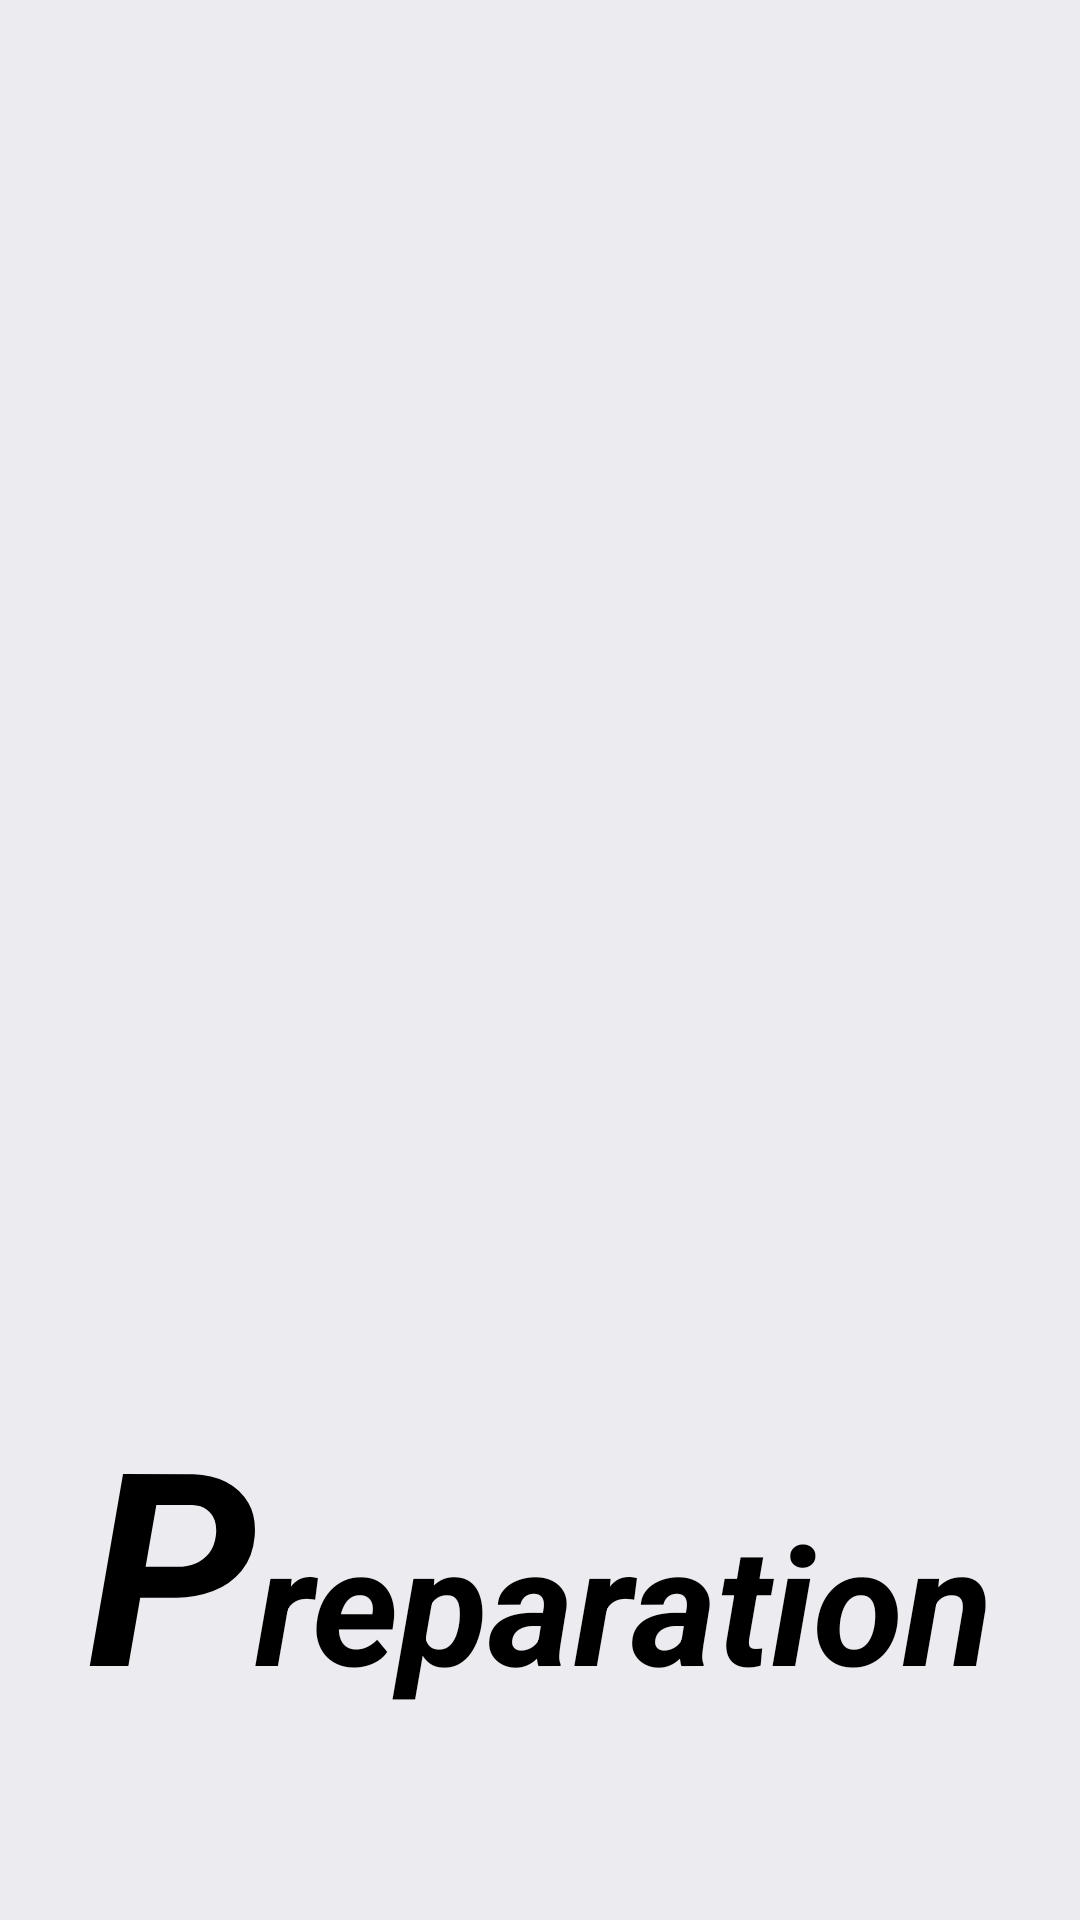

Write the Android layout XML for this screen, with the resource values it uses.
<!-- AndroidManifest.xml: application theme Theme.Preparation -->
<!-- res/layout/activity_splash_screen.xml -->
<?xml version="1.0" encoding="utf-8"?>
<LinearLayout xmlns:android="http://schemas.android.com/apk/res/android"
    xmlns:tools="http://schemas.android.com/tools"
    android:layout_width="match_parent"
    android:layout_height="match_parent"
    android:orientation="vertical"
    android:gravity="center"
    android:background="@color/appColor"
    tools:context=".activities.SplashScreen">

    <ImageView
        android:id="@+id/imageView"
        android:layout_width="match_parent"
        android:layout_height="400dp"
        android:contentDescription="Logo" />

    <LinearLayout
        android:layout_width="match_parent"
        android:layout_height="wrap_content"
        android:weightSum="2"
        android:orientation="horizontal">

        <TextView
            android:id="@+id/textView1"
            android:layout_width="wrap_content"
            android:layout_height="wrap_content"
            android:text="P"
            android:textColor="@color/black"
            android:textStyle="bold|italic"
            android:textSize="90dp"
            android:textAlignment="viewEnd"
            android:layout_weight="1"
            />
        <TextView
            android:id="@+id/textView2"
            android:layout_width="wrap_content"
            android:layout_height="wrap_content"
            android:text="reparation"
            android:textColor="@color/black"
            android:textSize="55dp"
            android:textStyle="bold|italic"
            android:layout_weight="1"
            />
    </LinearLayout>

</LinearLayout>
<!-- resources referenced by this layout -->
<resources>
  <color name="appColor">#ECEBF0</color>
  <color name="black">#FF000000</color>
  <style name="Theme.Preparation" parent="Theme.MaterialComponents.DayNight.NoActionBar">
          
          <item name="colorPrimary">#F2309F</item>
          <item name="colorPrimaryVariant">@android:color/darker_gray</item>
          <item name="colorOnPrimary">@color/white</item>
          
          <item name="colorSecondary">@color/teal_200</item>
          <item name="colorSecondaryVariant">@color/teal_700</item>
          <item name="colorOnSecondary">@color/black</item>
          
          <item name="android:statusBarColor">?attr/colorPrimaryVariant</item>
          
      </style>
  <color name="white">#FFFFFFFF</color>
  <color name="teal_200">#FF03DAC5</color>
  <color name="teal_700">#FF018786</color>
</resources>
